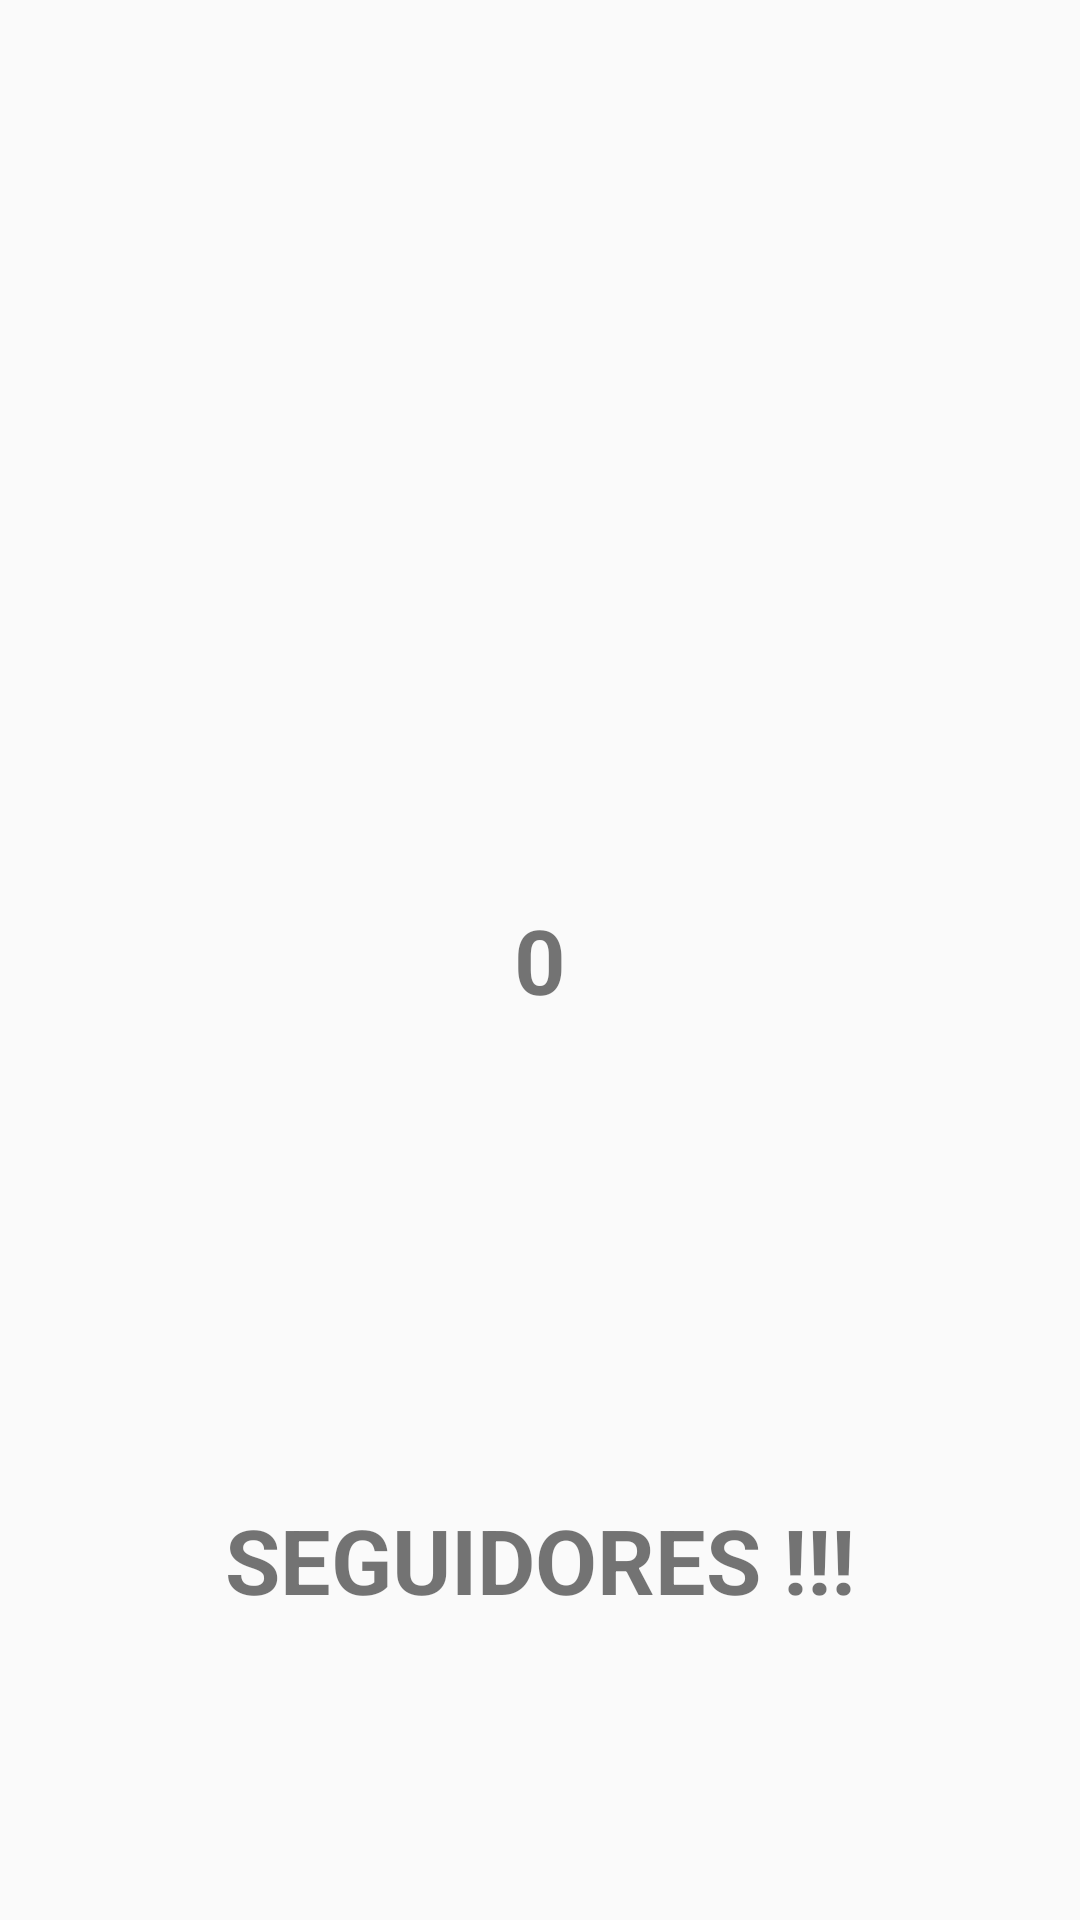

Here is an Android app screen rendered from its layout file. Give the layout XML and the strings, colors and styles it references.
<!-- AndroidManifest.xml: application theme AppTheme -->
<!-- res/layout/content_navigation.xml -->
<?xml version="1.0" encoding="utf-8"?>
<RelativeLayout xmlns:android="http://schemas.android.com/apk/res/android"
    xmlns:app="http://schemas.android.com/apk/res-auto"
    xmlns:tools="http://schemas.android.com/tools"
    android:id="@+id/content_navigation"
    android:layout_width="match_parent"
    android:layout_height="match_parent"
    app:layout_behavior="@string/appbar_scrolling_view_behavior"
    tools:context="com.valdroide.mycitysshopsadm.main.navigation.ui.NavigationActivity"
    tools:showIn="@layout/app_bar_navigation">

    <FrameLayout
        android:layout_width="match_parent"
        android:layout_height="match_parent">

        <ImageView
            android:layout_width="200dp"
            android:layout_height="200dp"
            android:layout_gravity="center"
            android:src="@drawable/ic_follow" />

        <TextView
            android:id="@+id/textViewFollow"
            android:layout_width="wrap_content"
            android:layout_height="wrap_content"
            android:layout_gravity="center"
            android:text="0"
            android:textSize="30dp"
            android:textStyle="bold" />

        <TextView
            android:layout_width="match_parent"
            android:layout_height="wrap_content"
            android:layout_gravity="bottom"
            android:layout_marginBottom="100dp"
            android:gravity="center"
            android:text="SEGUIDORES !!!"
            android:textSize="30dp"
            android:textStyle="bold" />
    </FrameLayout>

</RelativeLayout>
<!-- res/layout/app_bar_navigation.xml (included above) -->
<?xml version="1.0" encoding="utf-8"?>
<android.support.design.widget.CoordinatorLayout xmlns:android="http://schemas.android.com/apk/res/android"
    xmlns:app="http://schemas.android.com/apk/res-auto"
    xmlns:tools="http://schemas.android.com/tools"
    android:layout_width="match_parent"
    android:layout_height="match_parent"
    android:fitsSystemWindows="true"
    tools:context="com.valdroide.mycitysshopsadm.main.navigation.ui.NavigationActivity">

    <android.support.design.widget.AppBarLayout
        android:layout_width="match_parent"
        android:layout_height="wrap_content"
        android:theme="@style/AppTheme.AppBarOverlay">

        <android.support.v7.widget.Toolbar
            android:id="@+id/toolbar"
            android:layout_width="match_parent"
            android:layout_height="?attr/actionBarSize"
            android:background="?attr/colorPrimary"
            app:popupTheme="@style/AppTheme.PopupOverlay" />

    </android.support.design.widget.AppBarLayout>

    <include layout="@layout/content_navigation" />

</android.support.design.widget.CoordinatorLayout>
<!-- resources referenced by this layout -->
<resources>
  <style name="AppTheme.AppBarOverlay" parent="ThemeOverlay.AppCompat.Dark" />
  <style name="AppTheme.PopupOverlay" parent="ThemeOverlay.AppCompat.Light" />
  <style name="AppTheme" parent="Theme.AppCompat.Light.DarkActionBar">
          <item name="colorPrimary">@color/colorPrimary</item>
          <item name="colorPrimaryDark">@color/colorPrimaryDark</item>
          <item name="colorAccent">@color/colorAccent</item>
      </style>
  <color name="colorPrimary">#009688</color>
  <color name="colorPrimaryDark">#00796B</color>
  <color name="colorAccent">#536DFE</color>
</resources>
